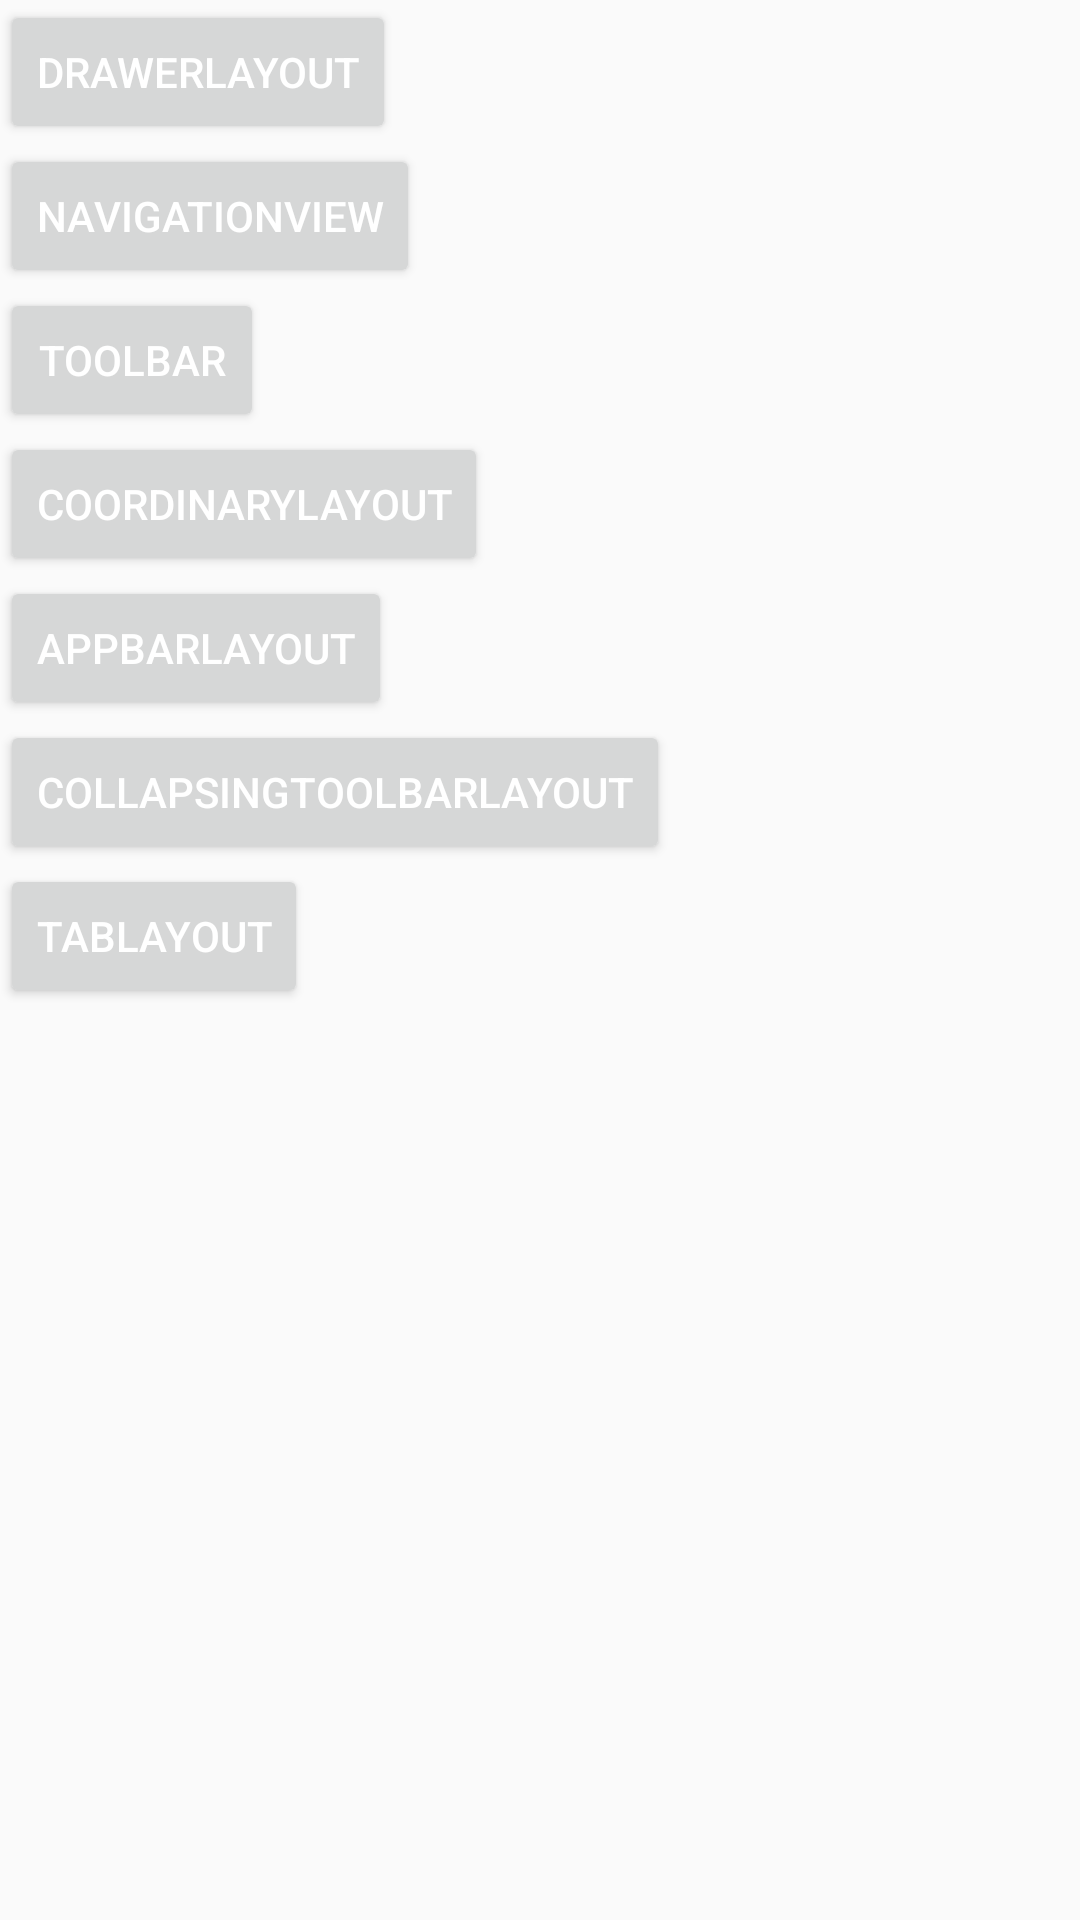

Reconstruct the res/layout file that produces this screen, plus the resources it refers to.
<!-- AndroidManifest.xml: application theme AppTheme -->
<!-- res/layout/activity_main.xml -->
<?xml version="1.0" encoding="utf-8"?>
<LinearLayout
    xmlns:android="http://schemas.android.com/apk/res/android"
    android:layout_width="match_parent"
    android:layout_height="match_parent"
    android:orientation="vertical"
    >
<Button
    android:layout_width="wrap_content"
    android:layout_height="wrap_content"
    android:text="DrawerLayout"
    android:onClick="onClick"
    android:id="@+id/bt_drawerLayout"
    />
<Button
    android:layout_width="wrap_content"
    android:layout_height="wrap_content"
    android:text="NavigationView"
    android:onClick="onClick"
    android:id="@+id/bt_navigationView"
    />
<Button
    android:layout_width="wrap_content"
    android:layout_height="wrap_content"
    android:text="ToolBar"
    android:onClick="onClick"
    android:id="@+id/bt_toolBar"
    />
<Button
    android:layout_width="wrap_content"
    android:layout_height="wrap_content"
    android:text="CoordinaryLayout"
    android:onClick="onClick"
    android:id="@+id/bt_coordinaryLayout"
    />
<Button
    android:layout_width="wrap_content"
    android:layout_height="wrap_content"
    android:text="AppBarLayout"
    android:onClick="onClick"
    android:id="@+id/bt_appBarLayout"
    />
<Button
    android:layout_width="wrap_content"
    android:layout_height="wrap_content"
    android:text="CollapsingToolbarLayout"
    android:onClick="onClick"
    android:id="@+id/bt_collapsingToolbarLayout"
    />
<Button
    android:layout_width="wrap_content"
    android:layout_height="wrap_content"
    android:text="TabLayout"
    android:onClick="onClick"
    android:id="@+id/bt_tabLayout"
    />

</LinearLayout>
<!-- resources referenced by this layout -->
<resources>
  <style name="AppTheme" parent="Theme.AppCompat.Light.NoActionBar">
          
          <item name="colorPrimary">@color/colorPrimary</item>
          <item name="colorPrimaryDark">@color/colorPrimaryDark</item>
          <item name="colorAccent">@color/colorAccent</item>
  
          <item name="android:textColorPrimary">@color/colorWhite</item>
          <item name="android:textColorSecondary">@color/colorWhite</item>
          
      </style>
  <color name="colorPrimary">#3F51B5</color>
  <color name="colorPrimaryDark">#303F9F</color>
  <color name="colorAccent">#FF4081</color>
  <color name="colorWhite">#FFFFFF</color>
</resources>
